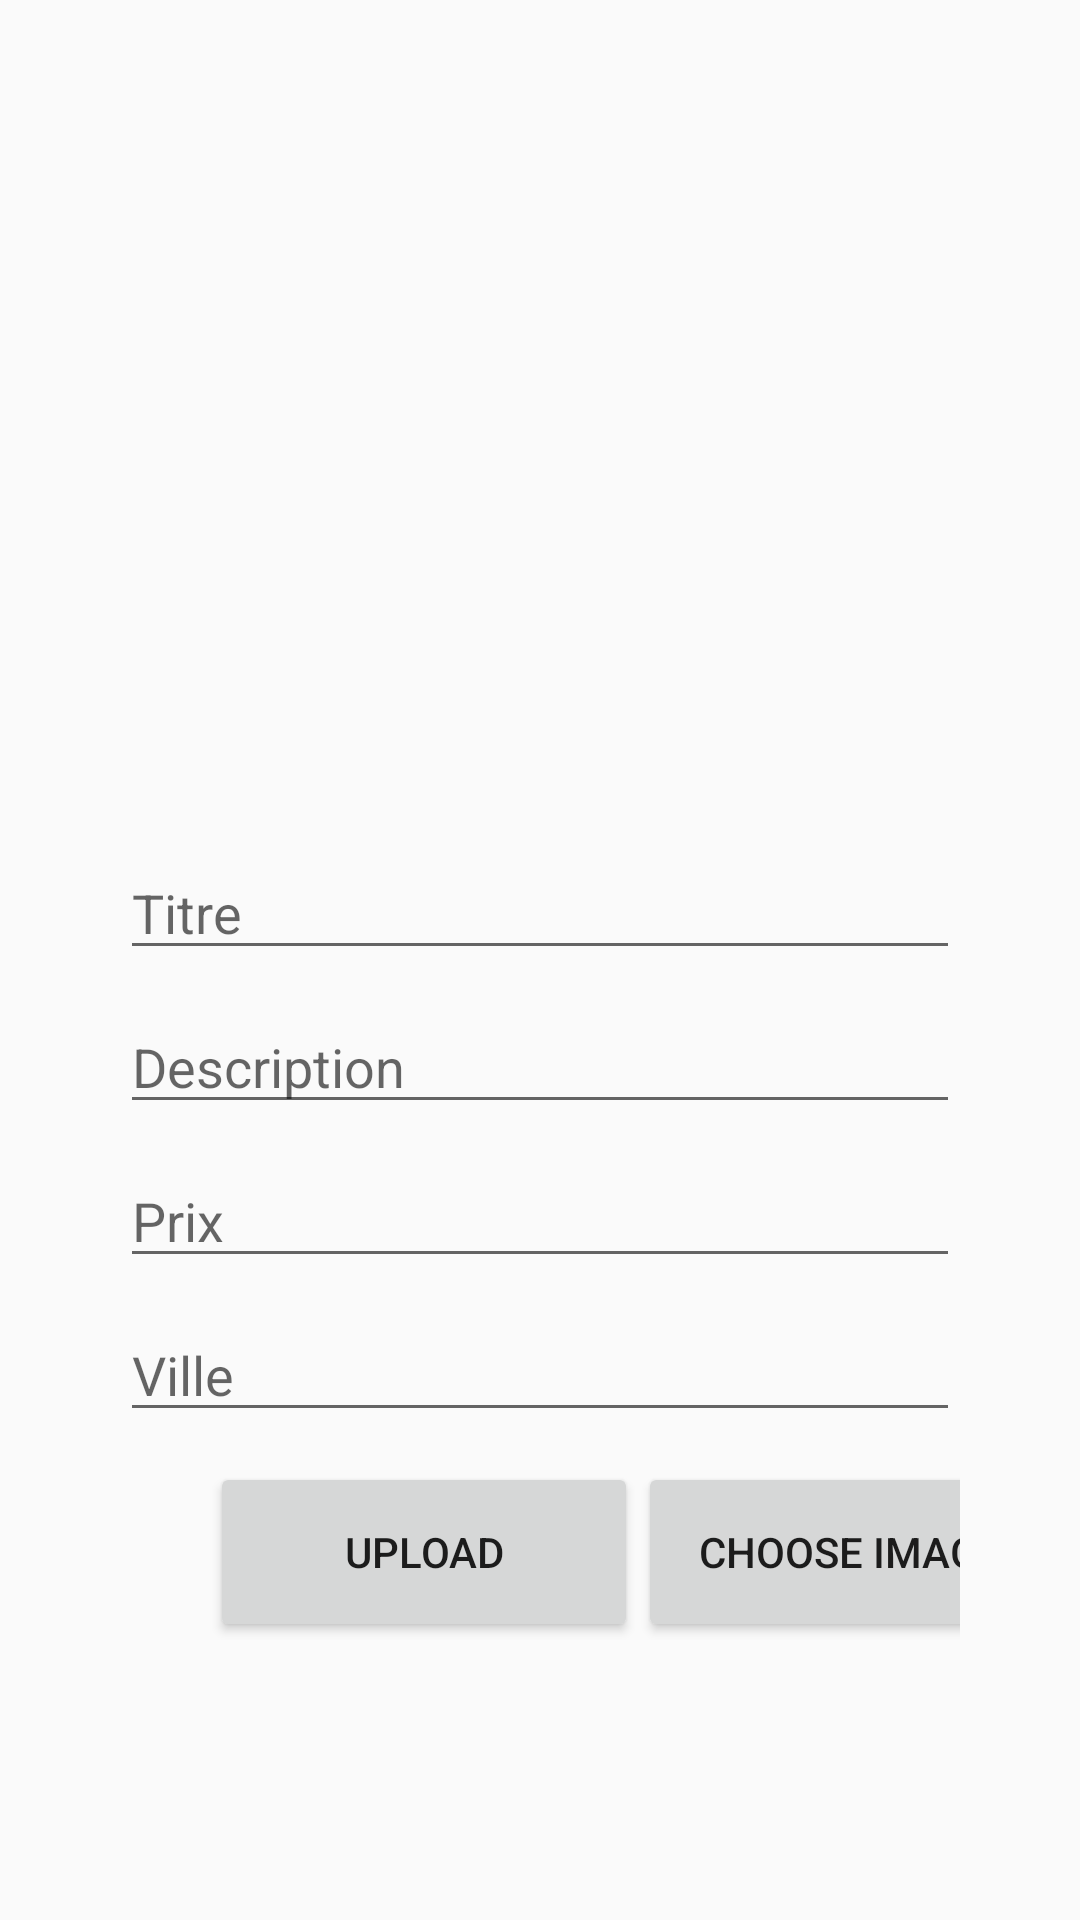

Write the Android layout XML for this screen, with the resource values it uses.
<!-- AndroidManifest.xml: application theme AppTheme -->
<!-- res/layout/activity_ajouter_annonce.xml -->
<?xml version="1.0" encoding="utf-8"?>
<RelativeLayout xmlns:android="http://schemas.android.com/apk/res/android"
    xmlns:app="http://schemas.android.com/apk/res-auto"
    xmlns:tools="http://schemas.android.com/tools"
    android:layout_width="match_parent"
    android:layout_height="match_parent"
    tools:context=".AjouterAnnonceActivity">
<LinearLayout
    android:layout_width="match_parent"
    android:layout_height="match_parent"
    android:orientation="vertical"
    android:padding="40dp">

    <ImageView
        android:id="@+id/addImg"
        android:layout_width="326dp"
        android:layout_height="222dp"

        android:src="@drawable/index" />

    <EditText
        android:id="@+id/addTitre"
        android:layout_width="match_parent"
        android:layout_height="wrap_content"
        android:layout_marginTop="20dp"
        android:hint="Titre"
        />
    <EditText
        android:id="@+id/addDesc"
        android:layout_width="match_parent"
        android:layout_height="wrap_content"
        android:layout_marginTop="10dp"
        android:hint="Description"
        />
    <EditText
        android:id="@+id/addPrix"
        android:layout_width="match_parent"
        android:layout_height="wrap_content"
        android:layout_marginTop="10dp"
        android:hint="Prix"
        />
    <EditText
        android:id="@+id/addVille"
        android:layout_width="match_parent"
        android:layout_height="wrap_content"
        android:layout_marginTop="10dp"
        android:hint="Ville"
        />



    <LinearLayout
        android:id="@+id/linerly"
        android:layout_width="285dp"
        android:layout_height="61dp"
        android:layout_alignParentStart="true"
        android:layout_alignParentLeft="true"
        android:layout_alignParentEnd="true"
        android:layout_alignParentRight="true"
        android:layout_alignParentBottom="true"
        android:layout_marginStart="30dp"
        android:layout_marginLeft="30dp"
        android:layout_marginTop="10dp"
        android:layout_marginEnd="24dp"
        android:layout_marginRight="24dp"
        android:layout_marginBottom="52dp">

        <Button
            android:id="@+id/upload_btn"
            android:layout_width="match_parent"
            android:layout_height="60dp"

            android:layout_weight="1"
            android:text="Upload" />

        <Button
            android:id="@+id/choose_btn"
            android:layout_width="match_parent"
            android:layout_height="60dp"

            android:layout_weight="1"
            android:text="Choose image" />
    </LinearLayout>
</LinearLayout>
</RelativeLayout>
<!-- resources referenced by this layout -->
<resources>
  <style name="AppTheme" parent="Theme.AppCompat.Light.NoActionBar">
          
          <item name="colorPrimary">@color/colorPrimary</item>
          <item name="colorPrimaryDark">@color/colorPrimaryDark</item>
          <item name="colorAccent">@color/colorAccent</item>
      </style>
  <color name="colorPrimary">#6200EE</color>
  <color name="colorPrimaryDark">#3700B3</color>
  <color name="colorAccent">#03DAC5</color>
</resources>
